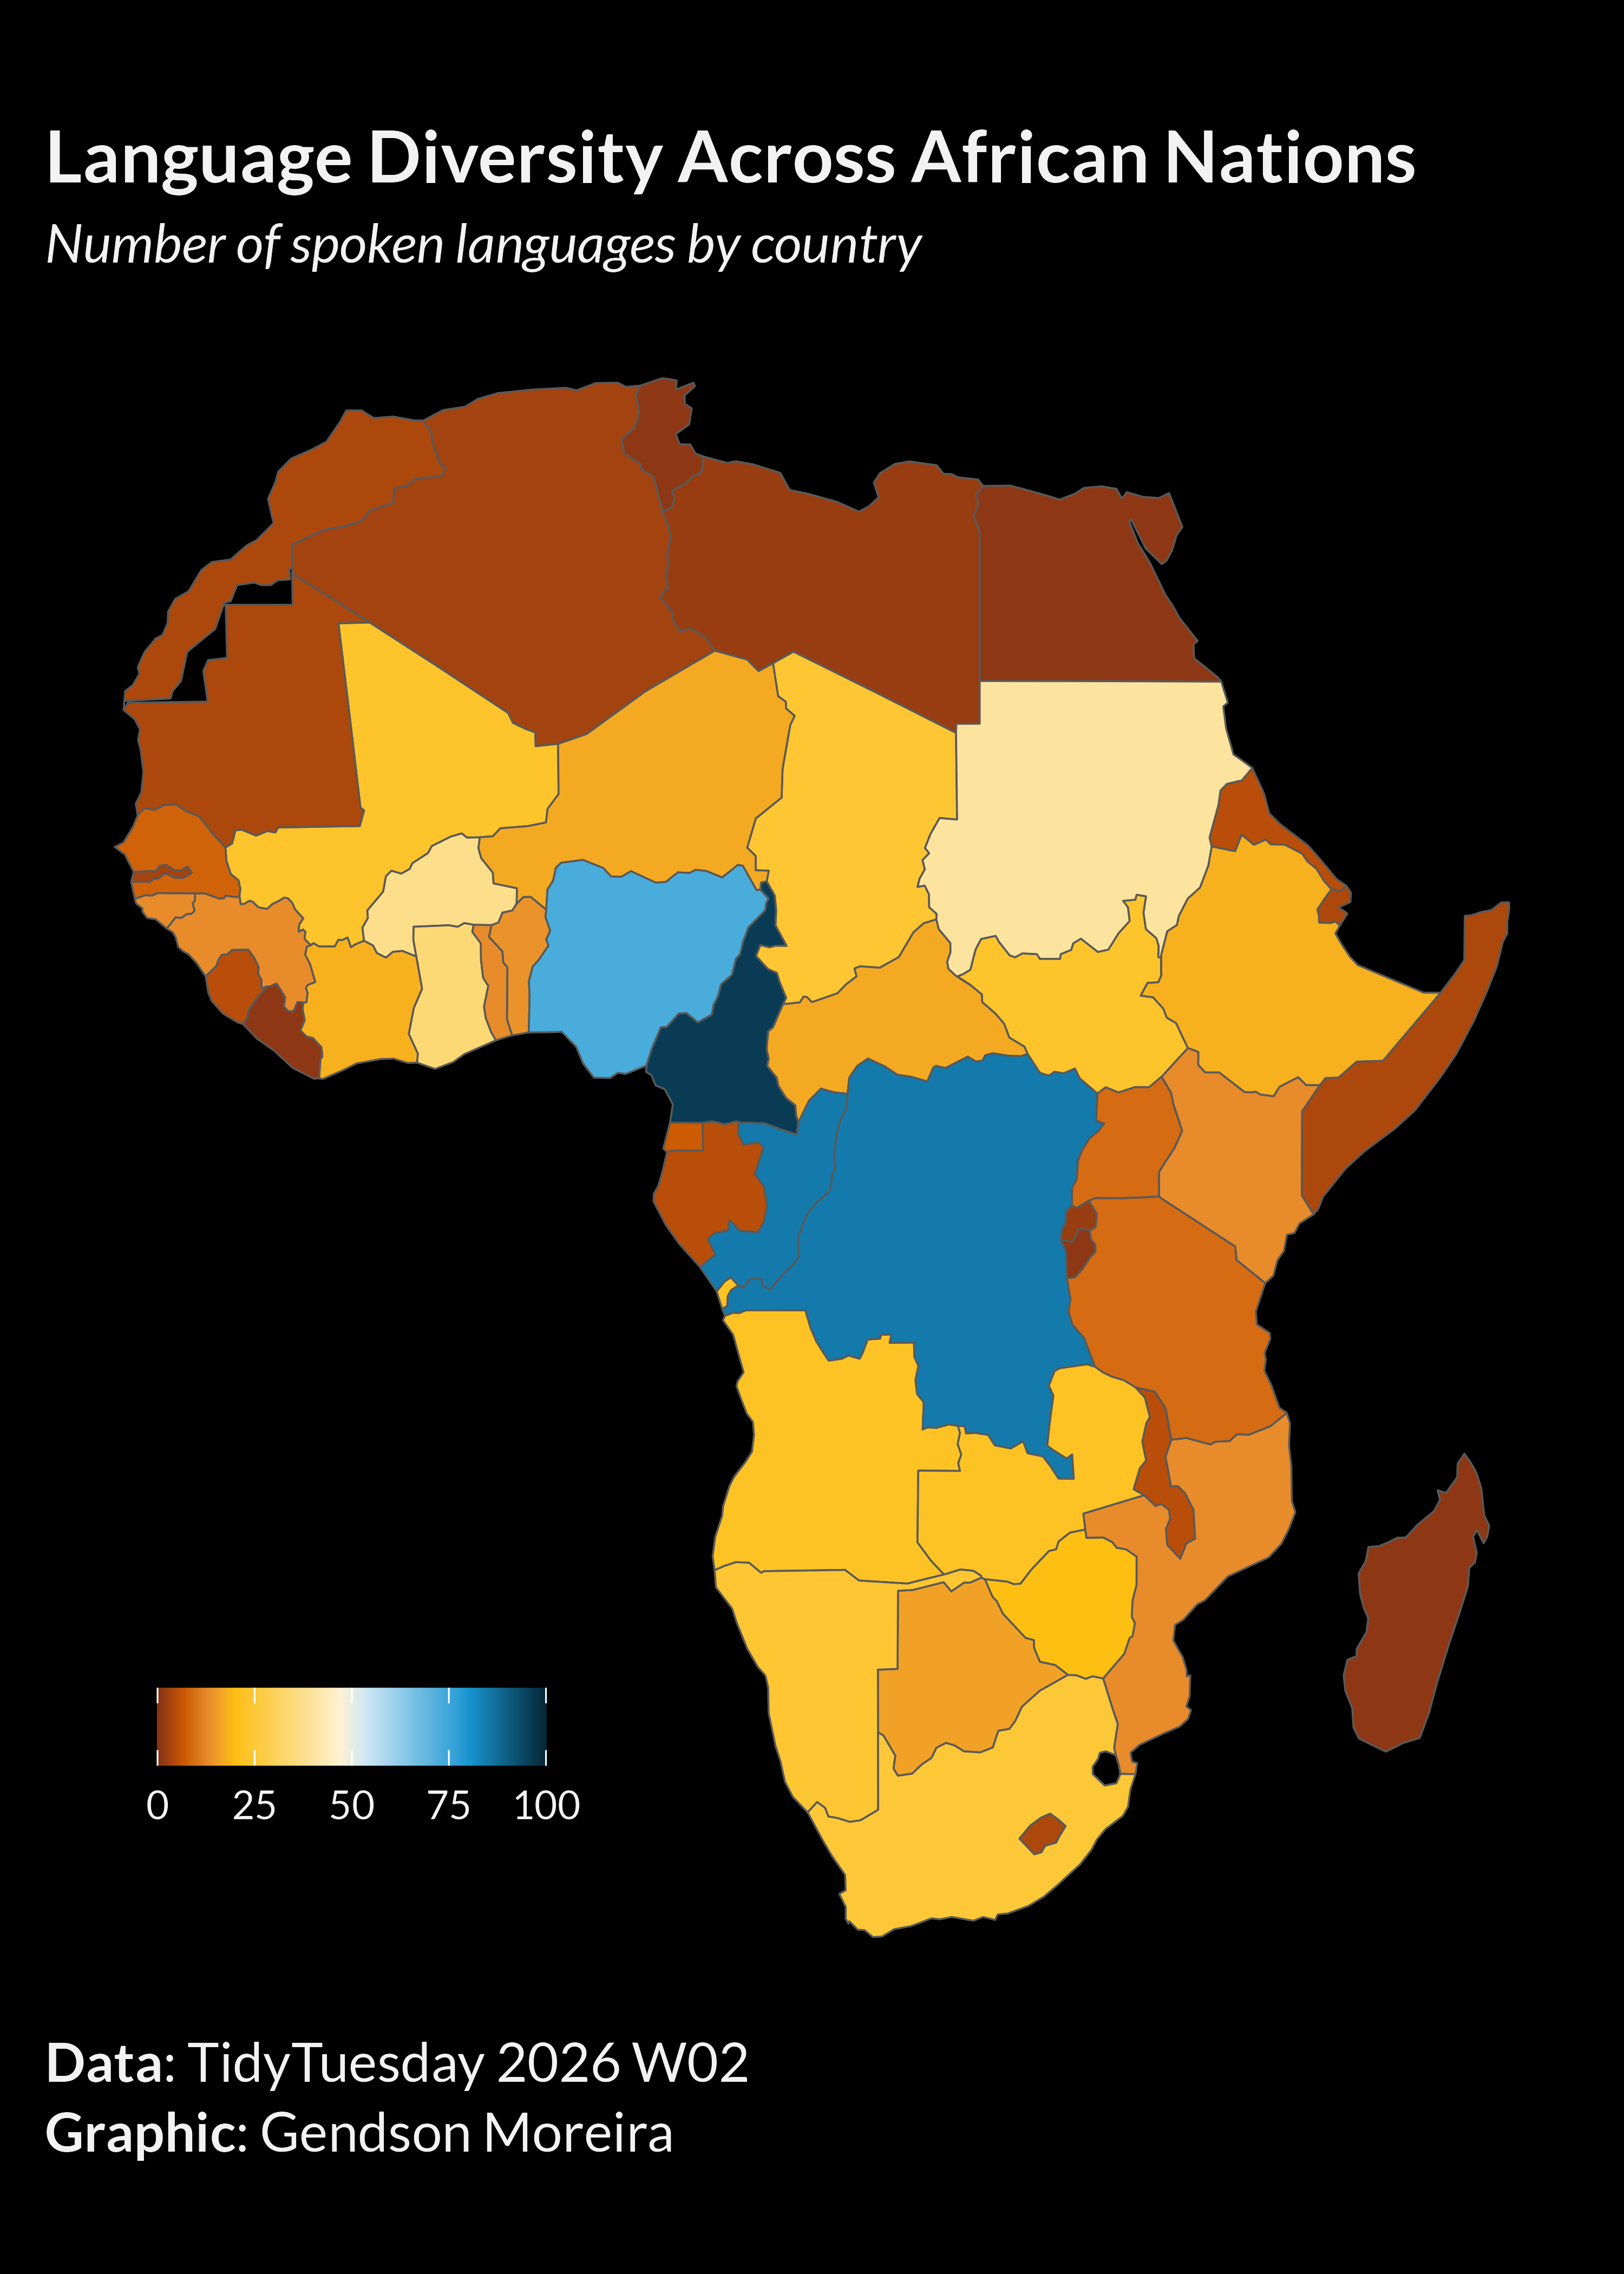

Source code (R):

# Load libraries ---------------------------------------------------------

library(tidyverse)
library(showtext)
library(ggtext)
library(marquee)
library(scales)
library(spData) # for get worldwide countries boundaries
library(sf)


# Load fonts -------------------------------------------------------------

font_add_google("Lato", "lato")




# Define filenames -------------------------------------------------------

tuesday <- "2026-01-13"
tuesyear <- stringr::str_extract(tuesday, pattern = stringr::regex("\\d{4}(?=-)"))
tuesday_file <- stringr::str_remove_all(tuesday, pattern = stringr::regex("-"))
tuespng <- stringr::str_c(tuesday_file, ".png")
plt_file_name <- stringr::str_c(tuesyear, tuesday, tuespng, sep = "/")


# Load data --------------------------------------------------------------

africa <- readr::read_csv('https://raw.githubusercontent.com/rfordatascience/tidytuesday/main/data/2026/2026-01-13/africa.csv') |> 
  group_by(country) |> 
  summarise(one = n())


# Prepare data -----------------------------------------------------------


africa_sf <- world |> 
  filter(continent == "Africa", !is.na(iso_a2)) |> 
  left_join(worldbank_df, by = "iso_a2") |> 
  select(country = name, subregion) |> 
  mutate(
    country = case_when(
      country %in% c("Democratic Republic of the Congo", "Republic of Congo")  ~ "Congo",
      country == "Cote d'Ivoire" ~ "Ivory Coast",
      country ==  "The Gambia" ~ "Gambia",
      country == "Guinea-Bissau" ~ "Guinea",
      TRUE ~ country
    )) |> 
  st_transform("ESRI:102022") |> 
  st_make_valid() |> 
  st_collection_extract("POLYGON")

africa_joined <- africa |> 
  right_join(africa_sf, join_by(country == country))


# Define colors and fonts ------------------------------------------------

txt_color <- "#f2f2f2"
bg_color <- "#000000"
txt_font <- "lato"

pal1 <- c("#FFF2CF","#FCE39E","#FDD870","#FCCB41","#FDBF11","#E88E2D","#CA5800","#843215")
pal2 <- c("#CFE8F3","#A2D4EC","#73BFE2","#46ABDB","#1696D2","#12719E","#0A4C6A","#062635")

var_colors <- c(rev(pal1), pal2)

# Define chart texts -----------------------------------------------------

title_txt <- "**Language Diversity Across African Nations**"
st_txt <- "*Number of spoken languages by country*"
caption_txt <- "
**Data**: TidyTuesday 2026 W02
<br>
**Graphic**: Gendson Moreira
"


# Set theme --------------------------------------------------------------

t <- theme_minimal(base_family = txt_font) + 
  theme(
    panel.grid = element_blank(),
    plot.background = element_rect(bg_color),
    plot.margin = margin(0, 10, 0, 10),
    axis.text = element_blank(),

    # Legend
    legend.position = c(0.2, 0.15),
    legend.direction = "horizontal",
    legend.text = element_text(color = txt_color),
    legend.title = element_blank(),


    plot.title = marquee::element_marquee(
      size = 16,
      color = txt_color
    ),

    plot.subtitle = element_textbox_simple(
      size = 12,
      color = txt_color,
      lineheight = 1.2,
      padding = margin(0, 3, 3, 0),
      margin = margin(0, 3, 3, 0)
    ),

    plot.caption = element_textbox_simple(
      color = txt_color,
      size = 12,
      lineheight = 1.3,
      padding = margin(3, 3, 0, 0),
      margin = margin(3, 3, 0, 0)
    )
  )

ggplot2::set_theme(t)

# Build chart ------------------------------------------------------------

p <- ggplot() +
  geom_sf(
    data = africa_joined,
    aes(fill = one, geometry = geom, label = country),
    na.rm = TRUE) +
  scale_fill_gradientn(
    colours = var_colors,
    limits = c(0, 100),
    breaks = seq(0, 100, by = 25),
    na.value = bg_color
  ) +
  labs(
    title = title_txt,
    subtitle = st_txt,
    caption = caption_txt
  )

p


# Save chart -------------------------------------------------------------


ggsave(
  filename = plt_file_name,
  plot = p,
  device = "png",
  width = 5,
  height = 7,
  units = "in",
  dpi = 600
)
